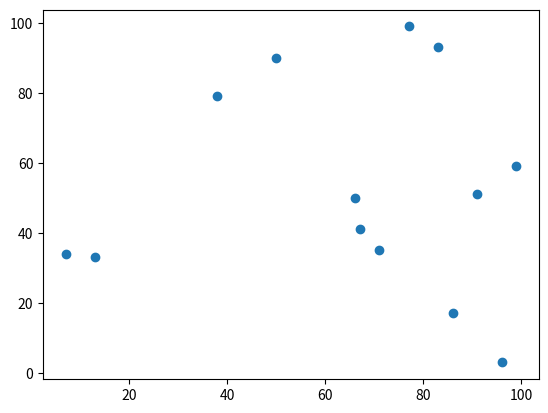

Source code (Python): (Note: this script raises an exception after producing the figure.)
import numpy as np
import matplotlib.pyplot as plt

x, y = [],[]
while True :
    for i in range(13):
        x.append(np.random.randint(1, 100))
        y.append(np.random.randint(1, 100))

    print(x)
    print(y)
    plt.scatter(x, y)
    plt.show()

    a = input()
    if a == 'y' :
        break
    del x[:]
    del y[:]
